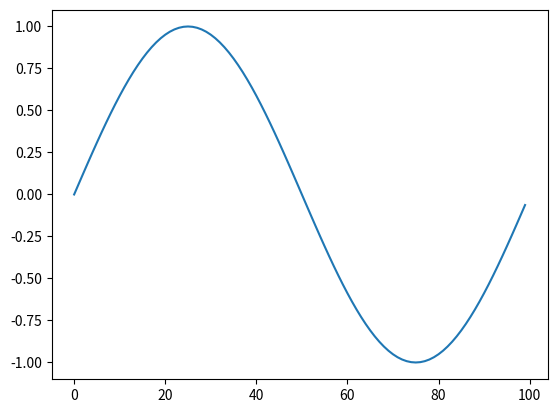
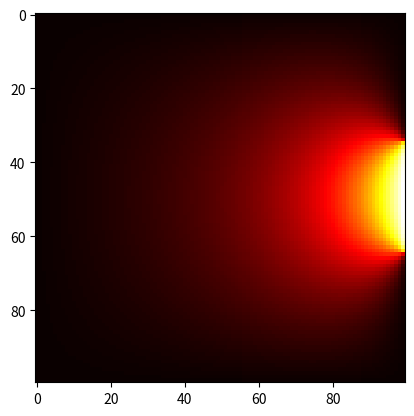

These charts were generated, in order, by the following Python code: (Note: this script raises an exception after producing the figures.)
# These are the standard imports for CS 111. 
# This list may change as the quarter goes on.

import os
import math
import numpy as np
import scipy
from scipy import sparse
from scipy import linalg
import scipy.sparse.linalg as spla
import matplotlib.pyplot as plt
from matplotlib import cm
from mpl_toolkits.mplot3d import axes3d
%matplotlib tk

def make_A(k):
    """Create the matrix for the temperature problem on a k-by-k grid.
    Parameters: 
      k: number of grid points in each dimension.
    Outputs:
      A: the sparse k**2-by-k**2 matrix representing the finite difference approximation to Poisson's equation.
    """
    # First make a list with one triple (row, column, value) for each nonzero element of A
    triples = []
    for i in range(k):
        for j in range(k):
            # what row of the matrix is grid point (i,j)?
            row = j + i*k
            # the diagonal element in this row
            triples.append((row, row, 4.0))
            # connect to left grid neighbor
            if j > 0:
                triples.append((row, row - 1, -1.0))
            # ... right neighbor
            if j < k - 1:
                triples.append((row, row + 1, -1.0))
            # ... neighbor above
            if i > 0:
                triples.append((row, row - k, -1.0))
            # ... neighbor below
            if i < k - 1:
                triples.append((row, row + k, -1.0))
    
    # Finally convert the list of triples to a scipy sparse matrix
    ndim = k*k
    rownum = [t[0] for t in triples]
    colnum = [t[1] for t in triples]
    values = [t[2] for t in triples]
    A = sparse.csr_matrix((values, (rownum, colnum)), shape = (ndim, ndim))
    
    return A 

def make_b(k, top = 0, bottom = 0, left = 0, right = 0):
    """Create the right-hand side for the temperature problem on a k-by-k grid.
    Parameters: 
      k: number of grid points in each dimension.
      top: list of k values for top boundary (optional, defaults to 0)
      bottom: list of k values for bottom boundary (optional, defaults to 0)
      left: list of k values for top boundary (optional, defaults to 0)
      right: list of k values for top boundary (optional, defaults to 0)
    Outputs:
      b: the k**2 element vector (as a numpy array) for the rhs of the Poisson equation with given boundary conditions
    """
    # Start with a vector of zeros
    ndim = k*k
    b = np.zeros(shape = ndim)
    
    # Fill in the four boundaries as appropriate
    b[0        : k       ] += top
    b[ndim - k : ndim    ] += bottom
    b[0        : ndim : k] += left
    b[k-1      : ndim : k] += right
    
    return b
    

def radiator(k, width = .3, temperature = 100.):
    """Create one wall with a radiator
    Parameters: 
      k: number of grid points in each dimension; length of the wall.
      width: width of the radiator as a fraction of length of the wall (defaults to 0.2)
      temperature: temperature of the radiator (defaults to 100)
    Outputs:
      wall: the k element vector (as a numpy array) for the boundary conditions at the wall
    """
    rad_start = int(k * (0.5 - width/2))
    rad_end = int(k * (0.5 + width/2))
    wall = np.zeros(k)
    wall[rad_start : rad_end] = temperature
    
    return wall


wave = np.sin( np.array(range(100)) / 100 * 2 * np.pi)

plt.plot(wave)

k = 100
rad_wall = radiator(k)
A = make_A(k)
b = make_b(k, right = rad_wall)
# b = make_b(k, right = wave, bottom = wave, top = wave)

t = spla.spsolve(A,b)
T = t.reshape(k,k)


T.shape

%matplotlib tk
plt.figure()
plt.imshow(T, cmap=cm.hot)

X, Y = np.meshgrid(range(k), range(k))
%matplotlib tk
fig = plt.figure()
ax = fig.gca(projection='3d')
ax = fig.gca()
ax.plot_surface(X, Y, T, cmap=cm.hot)

